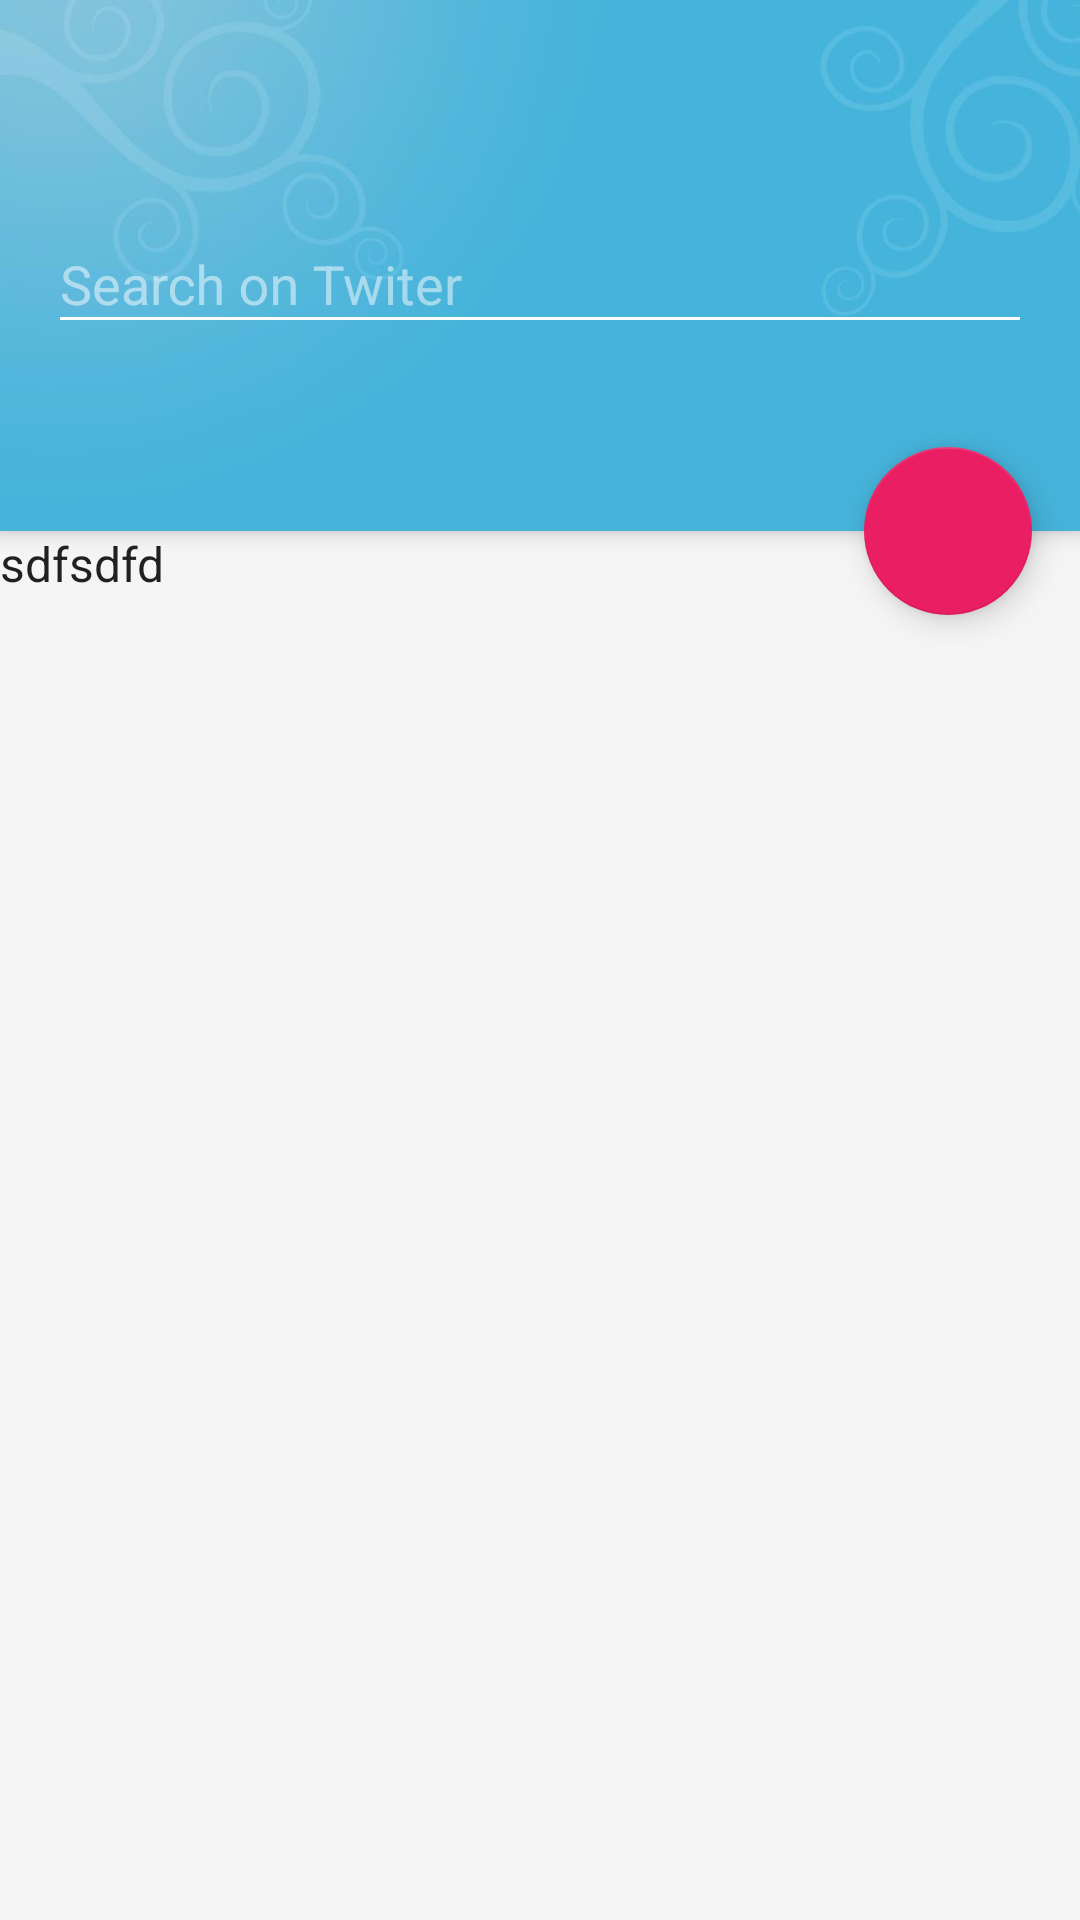

Android layout source for this screen:
<!-- AndroidManifest.xml: application theme AppTheme -->
<!-- res/layout/activity_main.xml -->
<?xml version="1.0" encoding="utf-8"?>
<android.support.design.widget.CoordinatorLayout
    xmlns:android="http://schemas.android.com/apk/res/android"
    xmlns:app="http://schemas.android.com/apk/res-auto"
    android:layout_width="match_parent"
    android:layout_height="match_parent"
    android:fitsSystemWindows="true">

    <android.support.design.widget.AppBarLayout
        android:id="@+id/app_bar_layout"
        android:layout_width="match_parent"
        android:layout_height="wrap_content"
        android:theme="@style/ThemeOverlay.AppCompat.Dark.ActionBar"
        android:fitsSystemWindows="true">

        <android.support.design.widget.CollapsingToolbarLayout
            android:id="@+id/collapsing_toolbar"
            android:layout_width="match_parent"
            android:layout_height="match_parent"
            app:layout_scrollFlags="scroll|snap"
            app:contentScrim="?attr/colorPrimary"
            app:expandedTitleMarginStart="48dp"
            app:expandedTitleMarginEnd="64dp"
            android:fitsSystemWindows="true">

            <ImageView
                android:id="@+id/bgImage"
                android:layout_width="match_parent"
                android:layout_height="wrap_content"
                android:adjustViewBounds="true"
                android:contentDescription="@null"
                android:minHeight="200dp"
                android:scaleType="centerCrop"
                android:src="@drawable/collapse_background"
                app:layout_collapseMode="parallax"
                app:layout_scrollFlags="scroll|enterAlways|enterAlwaysCollapsed" />


            <android.support.design.widget.TextInputLayout
                android:id="@+id/input_layout_password"
                android:layout_width="match_parent"
                android:layout_height="wrap_content"
                android:layout_gravity="center"
                android:layout_margin="@dimen/card_margin">
                <EditText
                    android:id="@+id/input_password"
                    android:layout_width="match_parent"
                    android:layout_height="wrap_content"
                    android:hint="Search on Twiter" />
            </android.support.design.widget.TextInputLayout>

        </android.support.design.widget.CollapsingToolbarLayout>

    </android.support.design.widget.AppBarLayout>

    <android.support.design.widget.FloatingActionButton
        android:id="@+id/fab"
        android:layout_width="wrap_content"
        android:layout_height="wrap_content"
        android:layout_margin="16dp"
        android:clickable="true"
        android:src="@drawable/ic_search"
        app:layout_anchor="@+id/app_bar_layout"
        app:layout_anchorGravity="bottom|right|end"/>

    <android.support.v4.widget.NestedScrollView
        android:id="@+id/scroll"
        android:layout_width="match_parent"
        android:layout_height="match_parent"
        android:clipToPadding="false"
        app:layout_behavior="@string/appbar_scrolling_view_behavior">

        <TextView
            android:id="@+id/sample_subhead"
            style="@style/TextAppearance.AppCompat.Subhead"
            android:layout_width="match_parent"
            android:layout_height="wrap_content"
            android:layout_marginBottom="16dp"
            android:text="sdfsdfd" />

    </android.support.v4.widget.NestedScrollView>

</android.support.design.widget.CoordinatorLayout>
<!-- resources referenced by this layout -->
<resources>
  <dimen name="card_margin">16dp</dimen>
  <!-- drawable collapse_background: jpeg bitmap (drawable, 20822 bytes) -->
  <style name="AppTheme" parent="Theme.AppCompat.Light.NoActionBar">
          <item name="colorPrimary">@color/colorPrimary</item>
          <item name="colorPrimaryDark">@color/colorPrimaryDark</item>
          <item name="colorAccent">@color/colorAccent</item>
          <item name="android:windowBackground">@color/theme_window_background</item>
      </style>
  <color name="colorPrimary">#20a1ce</color>
  <color name="colorPrimaryDark">#00729d</color>
  <color name="colorAccent">#e91e63</color>
  <color name="theme_window_background">#FFF5F5F5</color>
</resources>
